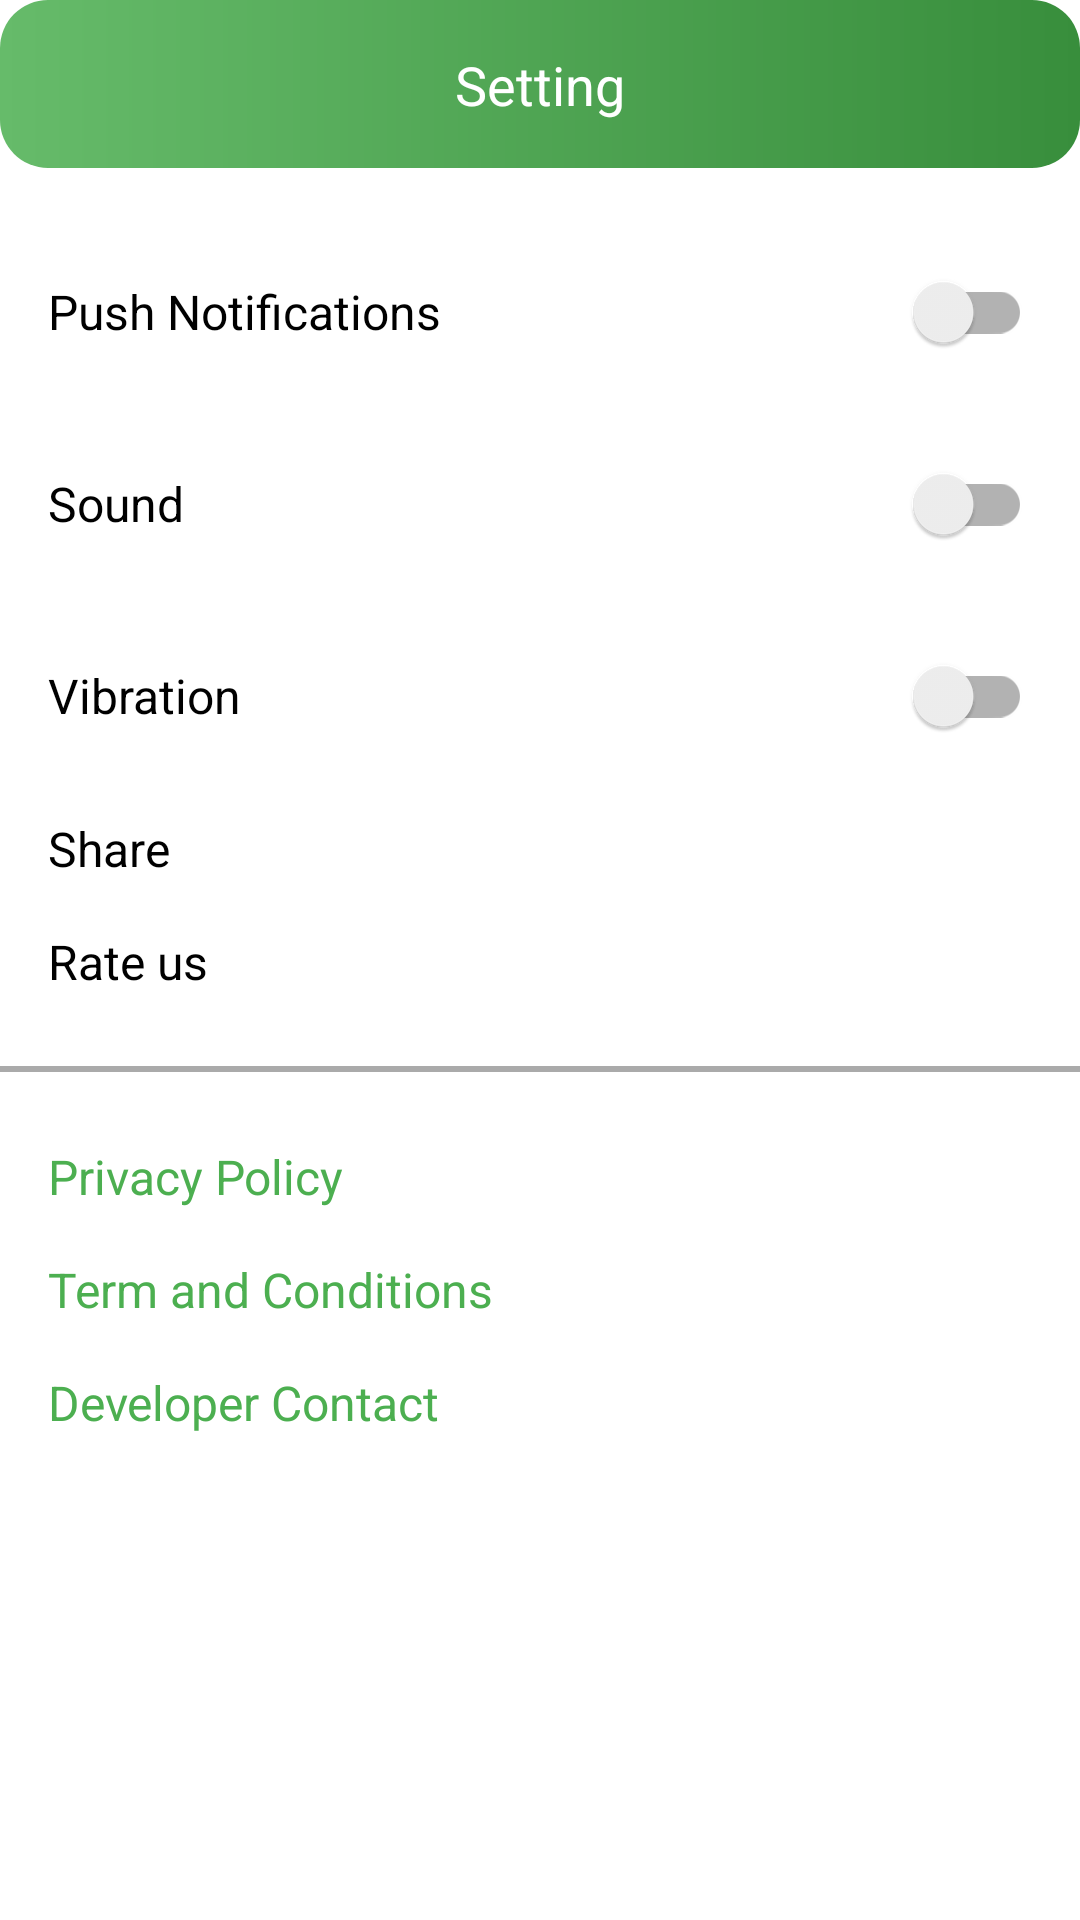

Layout XML and referenced resources for this Android screen:
<!-- AndroidManifest.xml: application theme AppTheme -->
<!-- res/layout/activity_setting.xml -->
<?xml version="1.0" encoding="utf-8"?>
<LinearLayout xmlns:android="http://schemas.android.com/apk/res/android"
    xmlns:app="http://schemas.android.com/apk/res-auto"
    xmlns:tools="http://schemas.android.com/tools"
    android:layout_width="match_parent"
    android:layout_height="match_parent"
    android:orientation="vertical"
    tools:context=".activity.SettingActivity">

    <RelativeLayout
        android:id="@+id/topBar"
        android:layout_marginBottom="16dp"
        android:layout_width="match_parent"
        android:layout_height="@dimen/topbar_size"
        android:background="@drawable/bg_card">

        <ImageView
            android:id="@+id/imageBack"
            android:layout_width="wrap_content"
            android:layout_height="wrap_content"
            android:layout_marginStart="16dp"
            android:layout_marginTop="@dimen/topbar_top"
            android:src="@drawable/ic_baseline_arrow_back_24" />

        <TextView
            android:id="@+id/title_top"
            android:layout_width="wrap_content"
            android:layout_height="wrap_content"
            android:layout_centerHorizontal="true"
            android:layout_marginTop="@dimen/topbar_top"
            android:text="Setting"
            android:textColor="@color/icons"
            android:textSize="18sp" />

    </RelativeLayout>

    <TextView
        android:visibility="gone"
        android:layout_width="match_parent"
        android:layout_height="wrap_content"
        android:layout_marginHorizontal="16dp"
        android:layout_marginVertical="8dp"
        android:text="Languages"
        android:textColor="@color/black"
        android:textSize="16sp" />

    <androidx.appcompat.widget.SwitchCompat
        android:id="@+id/notification_switch"
        android:layout_width="match_parent"
        android:layout_height="wrap_content"
        android:layout_marginHorizontal="16dp"
        android:layout_marginVertical="8dp"
        android:buttonTint="@color/primary_dark"
        android:text="Push Notifications"
        android:textSize="16sp" />

    <androidx.appcompat.widget.SwitchCompat
        android:id="@+id/sound_switch"
        android:layout_width="match_parent"
        android:layout_height="wrap_content"
        android:layout_marginHorizontal="16dp"
        android:layout_marginVertical="8dp"
        android:buttonTint="@color/primary_dark"
        android:text="Sound"
        android:textSize="16sp" />

    <androidx.appcompat.widget.SwitchCompat
        android:id="@+id/vibration_switch"
        android:layout_width="match_parent"
        android:layout_height="wrap_content"
        android:layout_marginHorizontal="16dp"
        android:layout_marginVertical="8dp"
        android:buttonTint="@color/primary_dark"
        android:text="Vibration"
        android:textSize="16sp" />

    <TextView
        android:id="@+id/txt_share"
        android:layout_width="wrap_content"
        android:layout_height="wrap_content"
        android:layout_marginHorizontal="16dp"
        android:layout_marginVertical="8dp"
        android:text="Share"
        android:textColor="@color/black"
        android:textSize="16sp" />

    <TextView
        android:id="@+id/txt_rate"
        android:layout_width="wrap_content"
        android:layout_height="wrap_content"
        android:layout_marginHorizontal="16dp"
        android:layout_marginVertical="8dp"
        android:text="Rate us"
        android:textColor="@color/black"
        android:textSize="16sp"/>

    <View
        android:layout_width="match_parent"
        android:layout_height="2dp"
        android:layout_marginVertical="16dp"
        android:background="@android:color/darker_gray" />

    <TextView
        android:id="@+id/txt_privacy"
        android:layout_width="wrap_content"
        android:layout_height="wrap_content"
        android:layout_marginHorizontal="16dp"
        android:layout_marginVertical="8dp"
        android:text="Privacy Policy"
        android:textColor="@color/primary"
        android:textSize="16sp"/>

    <TextView
        android:id="@+id/txt_terms"
        android:layout_width="wrap_content"
        android:layout_height="wrap_content"
        android:layout_marginHorizontal="16dp"
        android:layout_marginVertical="8dp"
        android:text="Term and Conditions"
        android:textColor="@color/primary"
        android:textSize="16sp"/>

    <TextView
        android:id="@+id/txt_developer"
        android:layout_width="wrap_content"
        android:layout_height="wrap_content"
        android:layout_marginHorizontal="16dp"
        android:layout_marginVertical="8dp"
        android:text="Developer Contact"
        android:textColor="@color/primary"
        android:textSize="16sp"/>

</LinearLayout>
<!-- resources referenced by this layout -->
<resources>
  <color name="black">#000000</color>
  <color name="icons">#FFFFFF</color>
  <color name="primary">#4CAF50</color>
  <color name="primary_dark">#388E3C</color>
  <dimen name="topbar_size">56dp</dimen>
  <dimen name="topbar_top">16dp</dimen>
  <!-- drawable bg_card (drawable) -->
  <?xml version="1.0" encoding="utf-8"?>
  <shape xmlns:android="http://schemas.android.com/apk/res/android"
      android:shape="rectangle">
  
      <gradient android:startColor="@color/primary_dark"
          android:endColor="@color/primary_light"
          android:angle="180"/>
  
      <corners android:radius="16dp"/>
  
  </shape>
  <style name="AppTheme" parent="Theme.MaterialComponents.Light.NoActionBar">
          <item name="colorPrimary">@color/primary</item>
          <item name="colorPrimaryDark">@color/primary_dark</item>
          <item name="colorAccent">@color/accent</item>
      </style>
  <color name="primary_light">#66BB6A</color>
  <color name="accent">#F7ac32</color>
</resources>
